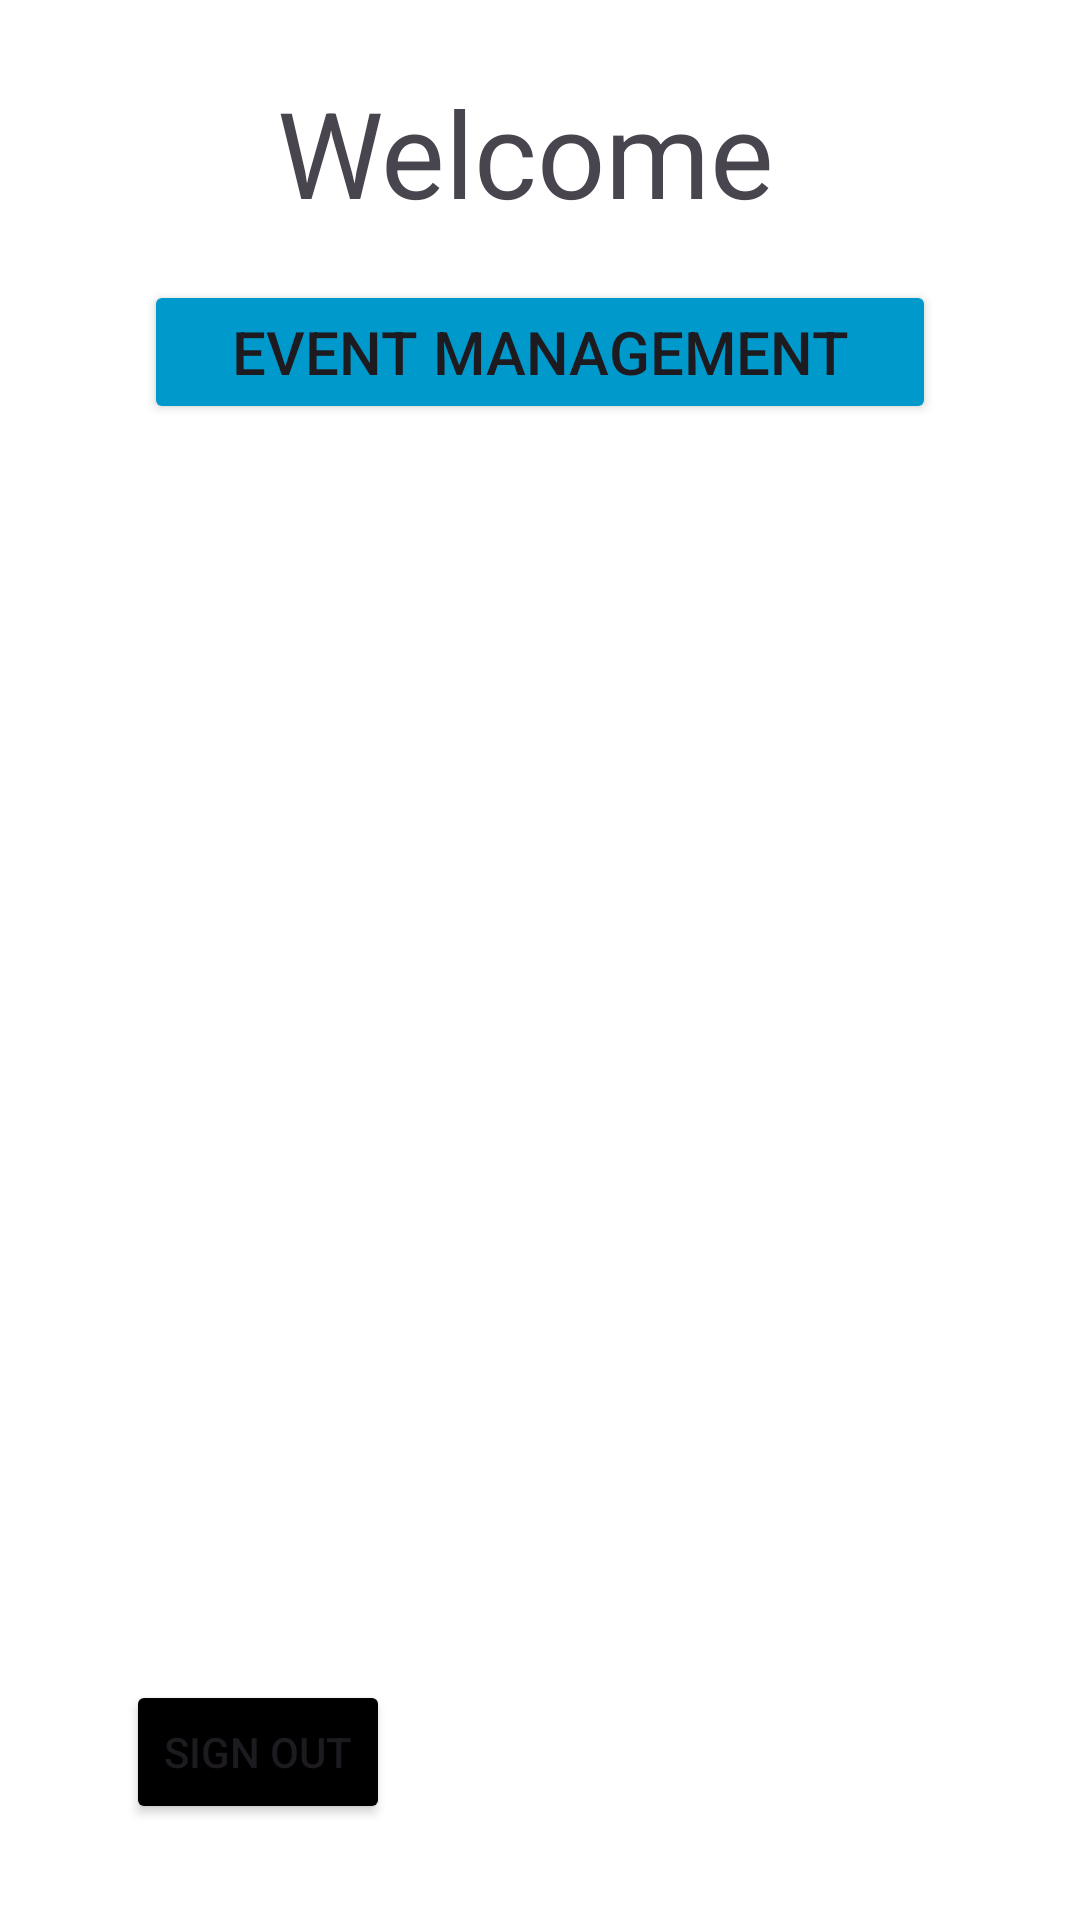

The Android layout XML behind this screen, and the referenced resources:
<!-- AndroidManifest.xml: application theme Theme.Local_Loop -->
<!-- res/layout/organizer_welcome_page.xml -->
<?xml version="1.0" encoding="utf-8"?>
<androidx.constraintlayout.widget.ConstraintLayout xmlns:android="http://schemas.android.com/apk/res/android"
    xmlns:app="http://schemas.android.com/apk/res-auto"
    xmlns:tools="http://schemas.android.com/tools"
    android:id="@+id/main"
    android:layout_width="match_parent"
    android:layout_height="match_parent"
    android:background="@color/white"
    android:padding="24dp"
    tools:context=".Activity.WelcomeUser.OrganizerWelcomePage">

    <TextView
        android:id="@+id/organizerWelcomeTextView"
        android:layout_width="0dp"
        android:layout_height="wrap_content"
        android:text="@string/welcome"
        android:textAlignment="center"
        android:textSize="40sp"
        app:layout_constraintLeft_toLeftOf="parent"
        app:layout_constraintRight_toRightOf="parent"
        app:layout_constraintTop_toTopOf="parent" />

    <Button
        android:id="@+id/eventOrganizerManagement"
        android:layout_width="match_parent"
        android:layout_height="wrap_content"
        android:layout_marginTop="16dp"
        android:layout_marginStart="24dp"
        android:layout_marginEnd="24dp"
        android:backgroundTint="@android:color/holo_blue_dark"
        android:onClick="OnEventsOrganizerButton"
        android:text="@string/eventManagement"
        android:textSize="20sp"
        app:layout_constraintEnd_toEndOf="parent"
        app:layout_constraintStart_toStartOf="parent"
        app:layout_constraintTop_toBottomOf="@+id/organizerWelcomeTextView" />

    <Button
        android:id="@+id/signOut"
        android:layout_width="wrap_content"
        android:layout_height="wrap_content"
        android:layout_marginStart="8dp"
        android:layout_marginBottom="8dp"
        android:backgroundTint="@color/black"
        android:onClick="OnLogoutButton"
        android:text="Sign Out"
        app:layout_constraintBottom_toBottomOf="parent"
        app:layout_constraintEnd_toEndOf="parent"
        app:layout_constraintHorizontal_bias="0.047"
        app:layout_constraintStart_toStartOf="parent" />

</androidx.constraintlayout.widget.ConstraintLayout>
<!-- resources referenced by this layout -->
<resources>
  <color name="black">#FF000000</color>
  <color name="white">#FFFFFFFF</color>
  <string name="eventManagement">Event Management</string>
  <string name="welcome">"Welcome "</string>
  <style name="Theme.Local_Loop" parent="Base.Theme.Local_Loop" />
  <style name="Base.Theme.Local_Loop" parent="Theme.Material3.DayNight.NoActionBar">
          
          
      </style>
</resources>
